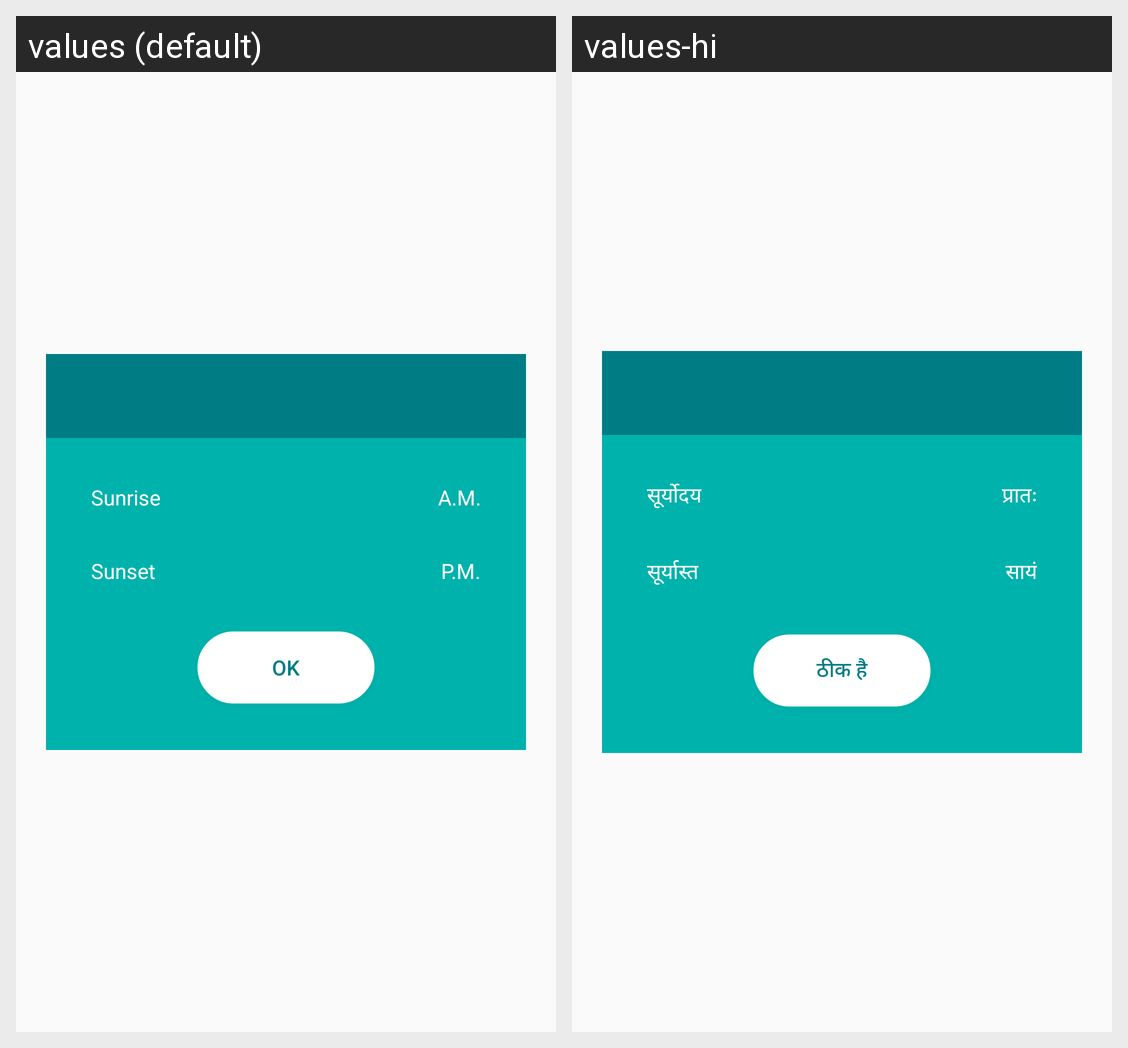

Here is an Android app screen in its default locale and in the app's own translations. Write out the translated-string differences for the strings that appear on this screen.
Android screen res/layout/fragment_time_dialog.xml rendered under 2 locales, left to right: values (default), values-hi. Device: Nexus 5 (rendered at 1080×1920; each locale shown at half size, 540×960, under a caption strip naming it); theme AppTheme.
Strings drawn on this screen, with the default value and each locale's value (text and hints the layout hard-codes, and strings that could not be matched under every locale, appear in the picture but are not listed):

lblSunrise
  values: Sunrise
  values-hi: सूर्योदय

lblAM
  values: A.M.
  values-hi: प्रातः

lblSunset
  values: Sunset
  values-hi: सूर्यास्त

lblPM
  values: P.M.
  values-hi: सायं

btnOK
  values: OK
  values-hi: ठीक है
